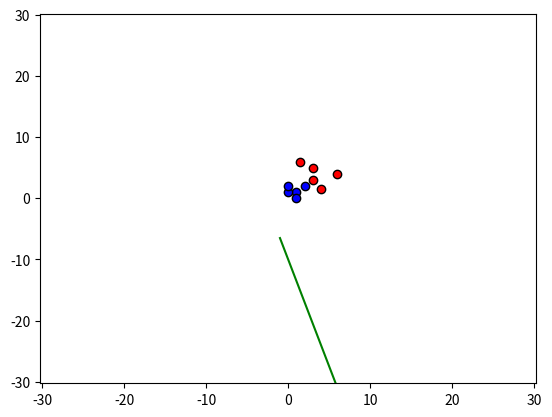

The matplotlib source for this figure:
import numpy as np
import matplotlib.pyplot as plt

def sign(u):
    if u >= 0:
        return 1
    else:
        return -1

X = np.array([
    [1, 1],
    [0, 1],
    [0, 2],
    [1, 0],
    [2, 2],
    [4, 1.5],
    [1.5, 6],
    [3, 5],
    [3, 3],
    [6, 4],
])

y = np.array([
    [1],
    [1],
    [1],
    [1],
    [1],
    [-1],
    [-1],
    [-1],
    [-1],
    [-1],
])

N, p = X.shape

plt.scatter(X[0:5, 0], X[0:5, 1], color='blue', edgecolors='k')
plt.scatter(X[5:, 0], X[5:, 1], color='red', edgecolors='k')
# plt.xlim(-0.25, 6.2)
# plt.ylim(-0.25, 6.2)
plt.xlim(-30.25, 30.2)
plt.ylim(-30.25, 30.2)

X = X.T

X = np.concatenate((
    -np.ones((1, N)), X
))

LR = 0.0001
erro = True
epoch = 1000

# Initialize w with zeros
w = np.zeros((p + 1, 1))

while erro:
    erro = False
    w_anterior = w
    e = 0
    for t in range(N):
        x_t = X[:, t].reshape((p + 1, 1))
        u_t = (w.T @ x_t)[0, 0]

        y_t = sign(u_t)
        d_t = y[t, 0]
        e_t = int(d_t - y_t)
        w = w + (e_t * x_t * LR) / 2
        if y_t != d_t:
            erro = True
            e += 1

    epoch += 1


x_boundary = np.array([X[1, :].min() - 1, X[1, :].max() + 1])
y_boundary = (-w[0, 0] - w[1, 0] * x_boundary) / w[2, 0]

plt.plot(x_boundary, y_boundary, color='green', label='Decision Boundary')
plt.show()

print("Final weights (w):")
print(w)